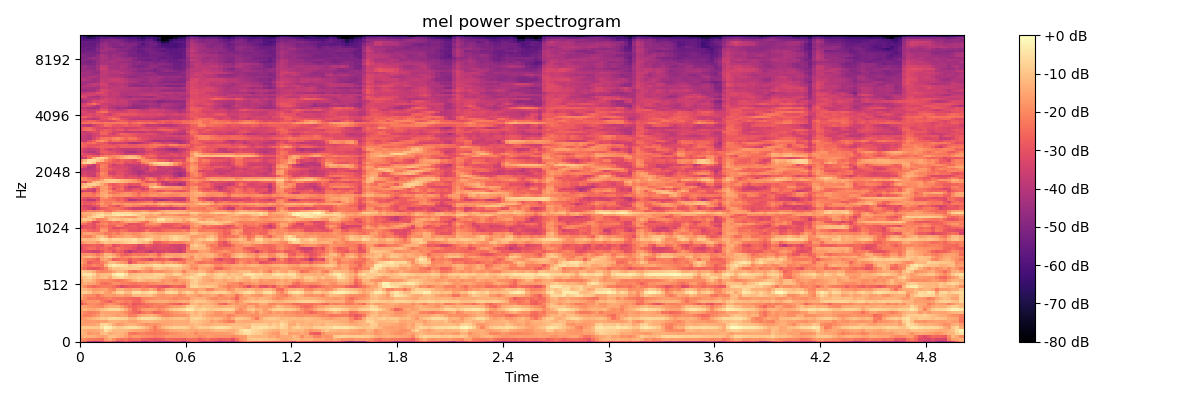

Source data for this figure (header and first rows):
-2.106829452514648438e+01, -2.650150299072265625e+01, -3.619105148315429688e+01, -3.989814758300781250e+01, -3.959556579589843750e+01, -3.434482192993164062e+01, -2.873857879638671875e+01, -2.865900230407714844e+01, -3.154327583312988281e+01, -3.925934982299804688e+01, -3.647720718383789062e+01, -3.071955680847167969e+01, -3.431212615966796875e+01, -4.034444808959960938e+01, -3.925862121582031250e+01, -4.458898925781250000e+01, -4.471720504760742188e+01, -3.709461212158203125e+01, -3.818225860595703125e+01, -4.313259887695312500e+01, -4.216972351074218750e+01, -4.418700790405273438e+01, -3.935646057128906250e+01, -3.572560119628906250e+01
-1.949991416931152344e+01, -1.984894943237304688e+01, -2.243431854248046875e+01, -2.294574356079101562e+01, -2.316221237182617188e+01, -2.484677886962890625e+01, -1.670685386657714844e+01, -1.403535270690917969e+01, -1.856998062133789062e+01, -2.337352561950683594e+01, -2.409080505371093750e+01, -2.293597412109375000e+01, -2.594128417968750000e+01, -2.438867378234863281e+01, -2.469263839721679688e+01, -2.803912353515625000e+01, -2.799552917480468750e+01, -2.912704658508300781e+01, -3.031679534912109375e+01, -2.923436164855957031e+01, -2.879105949401855469e+01, -2.552726364135742188e+01, -2.596451759338378906e+01, -2.665767669677734375e+01
-1.350246238708496094e+01, -1.250164031982421875e+01, -1.325294494628906250e+01, -1.355146789550781250e+01, -1.478288364410400391e+01, -1.597792816162109375e+01, -1.505811309814453125e+01, -1.040571212768554688e+01, -1.031515693664550781e+01, -1.249623107910156250e+01, -1.334334182739257812e+01, -1.583481025695800781e+01, -1.956114959716796875e+01, -1.701127243041992188e+01, -1.692646789550781250e+01, -1.883421134948730469e+01, -1.926153182983398438e+01, -1.947003555297851562e+01, -2.131997299194335938e+01, -2.093748474121093750e+01, -1.951113510131835938e+01, -1.765525054931640625e+01, -1.743058776855468750e+01, -1.778882598876953125e+01
-1.154668807983398438e+01, -1.367939186096191406e+01, -1.769189834594726562e+01, -1.615839385986328125e+01, -1.657860755920410156e+01, -1.162047004699707031e+01, -1.053921318054199219e+01, -1.409775543212890625e+01, -1.313741493225097656e+01, -1.250275993347167969e+01, -1.273127174377441406e+01, -1.469651889801025391e+01, -2.189739418029785156e+01, -2.324395179748535156e+01, -2.150948715209960938e+01, -2.073966979980468750e+01, -2.231576728820800781e+01, -2.227934265136718750e+01, -2.297100257873535156e+01, -2.205226898193359375e+01, -2.167472267150878906e+01, -2.101506423950195312e+01, -1.952436637878417969e+01, -1.865542984008789062e+01
-1.169388580322265625e+01, -1.392272472381591797e+01, -1.520965003967285156e+01, -1.466483688354492188e+01, -1.415158939361572266e+01, -1.139149475097656250e+01, -5.591665267944335938e+00, -8.612182617187500000e+00, -1.157121467590332031e+01, -1.145156478881835938e+01, -1.150510215759277344e+01, -1.188273429870605469e+01, -1.348975944519042969e+01, -1.476100349426269531e+01, -1.531174659729003906e+01, -1.598716354370117188e+01, -1.753466224670410156e+01, -1.969698524475097656e+01, -2.218200683593750000e+01, -2.083455276489257812e+01, -1.912780189514160156e+01, -1.709827804565429688e+01, -1.529798126220703125e+01, -1.449694728851318359e+01
-9.323316574096679688e+00, -9.004997253417968750e+00, -9.281715393066406250e+00, -9.372531890869140625e+00, -9.188915252685546875e+00, -5.777563095092773438e+00, -1.237943649291992188e+00, -2.678096771240234375e+00, -6.633071899414062500e+00, -9.096019744873046875e+00, -8.540666580200195312e+00, -6.054355621337890625e+00, -5.116247177124023438e+00, -5.870334625244140625e+00, -7.556264877319335938e+00, -9.516849517822265625e+00, -1.276824188232421875e+01, -1.642350769042968750e+01, -2.221208190917968750e+01, -1.664888572692871094e+01, -1.226150894165039062e+01, -9.785003662109375000e+00, -8.201530456542968750e+00, -7.445842742919921875e+00
-1.566517925262451172e+01, -1.605502891540527344e+01, -1.584238147735595703e+01, -1.555996036529541016e+01, -1.402262783050537109e+01, -6.897674560546875000e+00, -6.420326232910156250e+00, -9.425765991210937500e+00, -1.375463294982910156e+01, -1.766421890258789062e+01, -1.626650619506835938e+01, -1.379626274108886719e+01, -1.288618278503417969e+01, -1.326194763183593750e+01, -1.566086483001708984e+01, -1.706248474121093750e+01, -1.936740684509277344e+01, -1.760750770568847656e+01, -1.871837997436523438e+01, -1.756698226928710938e+01, -1.593429279327392578e+01, -1.529877376556396484e+01, -1.438716983795166016e+01, -1.348646354675292969e+01
-1.480780982971191406e+01, -1.730562782287597656e+01, -1.780374145507812500e+01, -1.681920623779296875e+01, -1.740383720397949219e+01, -1.622562789916992188e+01, -1.596150779724121094e+01, -1.284223747253417969e+01, -1.290716934204101562e+01, -1.369958400726318359e+01, -1.438425636291503906e+01, -1.386211490631103516e+01, -1.581710243225097656e+01, -1.644983291625976562e+01, -1.446903610229492188e+01, -1.309742546081542969e+01, -1.265693855285644531e+01, -1.272135734558105469e+01, -1.296906471252441406e+01, -1.381806564331054688e+01, -1.441457939147949219e+01, -1.529993438720703125e+01, -1.468474960327148438e+01, -1.398680114746093750e+01
-1.818634033203125000e+01, -1.639676094055175781e+01, -1.407392501831054688e+01, -1.224034309387207031e+01, -1.075745010375976562e+01, -8.835899353027343750e+00, -9.110952377319335938e+00, -6.860687255859375000e+00, -6.073396682739257812e+00, -7.020229339599609375e+00, -7.522243499755859375e+00, -8.256179809570312500e+00, -1.214683341979980469e+01, -1.225298690795898438e+01, -7.749505996704101562e+00, -5.784067153930664062e+00, -5.150928497314453125e+00, -5.415502548217773438e+00, -6.256313323974609375e+00, -8.682104110717773438e+00, -1.175426483154296875e+01, -1.302724075317382812e+01, -1.173633384704589844e+01, -1.051810646057128906e+01
-1.855894279479980469e+01, -2.169471359252929688e+01, -2.165652656555175781e+01, -1.967073631286621094e+01, -1.722217178344726562e+01, -1.361978721618652344e+01, -1.451734542846679688e+01, -1.436976814270019531e+01, -1.507323360443115234e+01, -1.649972152709960938e+01, -1.590285396575927734e+01, -1.647928810119628906e+01, -2.185405349731445312e+01, -2.154570960998535156e+01, -1.616967201232910156e+01, -1.430015659332275391e+01, -1.328938484191894531e+01, -1.273126029968261719e+01, -1.396199798583984375e+01, -1.726871490478515625e+01, -2.079682540893554688e+01, -2.182375335693359375e+01, -2.030055999755859375e+01, -1.849183654785156250e+01
-1.744603729248046875e+01, -2.030125427246093750e+01, -2.193151092529296875e+01, -2.148778533935546875e+01, -2.008204460144042969e+01, -1.499133682250976562e+01, -1.555230331420898438e+01, -1.553410148620605469e+01, -1.519579505920410156e+01, -1.576290130615234375e+01, -1.686312294006347656e+01, -1.999062919616699219e+01, -2.280914688110351562e+01, -2.557119560241699219e+01, -2.782620620727539062e+01, -2.396537590026855469e+01, -2.113842201232910156e+01, -2.156343460083007812e+01, -2.569088745117187500e+01, -2.548187637329101562e+01, -2.254019927978515625e+01, -2.071719360351562500e+01, -1.905298995971679688e+01, -1.726960372924804688e+01
-1.509101581573486328e+01, -1.261734580993652344e+01, -1.430375194549560547e+01, -1.476310729980468750e+01, -1.259345626831054688e+01, -1.073466110229492188e+01, -8.815753936767578125e+00, -6.813034057617187500e+00, -6.425231933593750000e+00, -6.721473693847656250e+00, -9.151285171508789062e+00, -1.356613159179687500e+01, -1.974171829223632812e+01, -2.611524009704589844e+01, -2.195925521850585938e+01, -1.740301322937011719e+01, -1.616537475585937500e+01, -1.602470397949218750e+01, -1.684634780883789062e+01, -1.956090354919433594e+01, -1.803158950805664062e+01, -1.406638622283935547e+01, -1.051152420043945312e+01, -8.542943954467773438e+00
-1.578201961517333984e+01, -1.594563579559326172e+01, -1.785798263549804688e+01, -1.889455413818359375e+01, -1.957962226867675781e+01, -2.030966949462890625e+01, -1.609122085571289062e+01, -1.382248115539550781e+01, -1.436337184906005859e+01, -1.396465396881103516e+01, -1.728731346130371094e+01, -2.114486503601074219e+01, -2.467496109008789062e+01, -2.666429901123046875e+01, -2.437655067443847656e+01, -2.380748939514160156e+01, -2.445780754089355469e+01, -2.255661773681640625e+01, -2.082653808593750000e+01, -2.206870269775390625e+01, -2.192595863342285156e+01, -2.052440261840820312e+01, -1.754988098144531250e+01, -1.638481140136718750e+01
-3.113153648376464844e+01, -2.416147613525390625e+01, -1.988496780395507812e+01, -1.966346740722656250e+01, -2.133020782470703125e+01, -2.281299209594726562e+01, -2.037430191040039062e+01, -1.823755645751953125e+01, -1.946521186828613281e+01, -2.202465629577636719e+01, -2.539727020263671875e+01, -2.639522361755371094e+01, -2.432648086547851562e+01, -2.919743156433105469e+01, -2.788688278198242188e+01, -2.662488174438476562e+01, -2.373809623718261719e+01, -2.366427040100097656e+01, -2.205837059020996094e+01, -2.113891029357910156e+01, -2.068142318725585938e+01, -2.193083572387695312e+01, -2.454456329345703125e+01, -2.695520019531250000e+01
-2.335739135742187500e+01, -1.933480072021484375e+01, -1.768340873718261719e+01, -1.803341293334960938e+01, -1.749580955505371094e+01, -2.192862701416015625e+01, -2.483297348022460938e+01, -2.712438774108886719e+01, -2.210810852050781250e+01, -1.910387611389160156e+01, -2.028433609008789062e+01, -2.265753173828125000e+01, -2.143898010253906250e+01, -2.547536468505859375e+01, -2.567566680908203125e+01, -2.079984283447265625e+01, -1.670900917053222656e+01, -1.417956829071044922e+01, -1.376115608215332031e+01, -1.355260658264160156e+01, -1.329714393615722656e+01, -1.356801700592041016e+01, -1.540218353271484375e+01, -1.549919223785400391e+01
-1.520981025695800781e+01, -1.903680419921875000e+01, -2.299314880371093750e+01, -2.247698974609375000e+01, -2.374182891845703125e+01, -2.398305511474609375e+01, -2.218672180175781250e+01, -2.058859252929687500e+01, -2.330954551696777344e+01, -2.399060440063476562e+01, -2.321288681030273438e+01, -2.408043670654296875e+01, -2.501916122436523438e+01, -2.622346878051757812e+01, -2.658891487121582031e+01, -2.083077239990234375e+01, -2.014117240905761719e+01, -1.984166717529296875e+01, -1.839049911499023438e+01, -1.803931427001953125e+01, -1.785701751708984375e+01, -1.823975372314453125e+01, -1.881302642822265625e+01, -2.079497337341308594e+01
-1.284781074523925781e+01, -1.781704330444335938e+01, -1.901582527160644531e+01, -2.024466514587402344e+01, -2.381610679626464844e+01, -1.990402030944824219e+01, -1.696738052368164062e+01, -1.638830566406250000e+01, -1.767855453491210938e+01, -1.621599960327148438e+01, -1.555373001098632812e+01, -1.761774063110351562e+01, -1.695804595947265625e+01, -1.218144226074218750e+01, -1.188980102539062500e+01, -1.249023818969726562e+01, -1.100908088684082031e+01, -1.120836448669433594e+01, -1.467060756683349609e+01, -1.769909667968750000e+01, -1.798585510253906250e+01, -1.673376846313476562e+01, -1.604172706604003906e+01, -1.670655059814453125e+01
-8.526981353759765625e+00, -7.768592834472656250e+00, -9.099548339843750000e+00, -1.429266357421875000e+01, -1.314550018310546875e+01, -1.154627609252929688e+01, -1.564555263519287109e+01, -1.741513824462890625e+01, -1.258568572998046875e+01, -7.315296173095703125e+00, -6.352983474731445312e+00, -1.116143417358398438e+01, -1.100176620483398438e+01, -5.047441482543945312e+00, -4.378379821777343750e+00, -7.800796508789062500e+00, -6.722429275512695312e+00, -4.149831771850585938e+00, -6.808286666870117188e+00, -1.265188217163085938e+01, -1.288507080078125000e+01, -7.187410354614257812e+00, -5.371417999267578125e+00, -7.385334014892578125e+00
-1.140601730346679688e+01, -1.205947303771972656e+01, -1.409687137603759766e+01, -1.717292976379394531e+01, -1.664705085754394531e+01, -1.599845409393310547e+01, -1.541379737854003906e+01, -1.946798324584960938e+01, -2.100015640258789062e+01, -1.350913619995117188e+01, -1.309484863281250000e+01, -1.594704627990722656e+01, -1.715945434570312500e+01, -1.462335777282714844e+01, -1.458988857269287109e+01, -1.854693984985351562e+01, -1.743295669555664062e+01, -1.339307022094726562e+01, -1.659222412109375000e+01, -2.417821121215820312e+01, -2.073405075073242188e+01, -1.384288406372070312e+01, -1.238813209533691406e+01, -1.454898071289062500e+01
-1.459589958190917969e+01, -1.895367431640625000e+01, -2.298669815063476562e+01, -2.614907455444335938e+01, -2.397649002075195312e+01, -2.249402809143066406e+01, -2.249875640869140625e+01, -2.223192214965820312e+01, -2.428381538391113281e+01, -2.763964462280273438e+01, -3.176823425292968750e+01, -2.911515617370605469e+01, -2.710570335388183594e+01, -2.748271560668945312e+01, -2.679376220703125000e+01, -2.413387107849121094e+01, -2.594642257690429688e+01, -2.744584274291992188e+01, -2.669046401977539062e+01, -2.883349418640136719e+01, -3.030268669128417969e+01, -3.048958969116210938e+01, -2.738261795043945312e+01, -2.528349685668945312e+01
-1.613135910034179688e+01, -1.363040637969970703e+01, -1.489043807983398438e+01, -1.545622444152832031e+01, -1.896532058715820312e+01, -2.363995361328125000e+01, -2.449082565307617188e+01, -2.249348640441894531e+01, -1.879730606079101562e+01, -1.867159080505371094e+01, -2.139056015014648438e+01, -2.120639038085937500e+01, -2.239204025268554688e+01, -2.310518264770507812e+01, -2.166694259643554688e+01, -2.182033729553222656e+01, -2.150170135498046875e+01, -1.962596511840820312e+01, -1.922498321533203125e+01, -1.809640693664550781e+01, -1.836637878417968750e+01, -1.702179336547851562e+01, -1.610463714599609375e+01, -1.717089462280273438e+01
-1.668424987792968750e+01, -1.089914131164550781e+01, -1.076636123657226562e+01, -1.385211753845214844e+01, -1.842115592956542969e+01, -1.980368804931640625e+01, -1.947595214843750000e+01, -2.010218811035156250e+01, -2.135092544555664062e+01, -2.307655906677246094e+01, -2.187987518310546875e+01, -1.982020950317382812e+01, -1.720424652099609375e+01, -1.337454605102539062e+01, -1.116346359252929688e+01, -1.239662742614746094e+01, -1.422125625610351562e+01, -1.368996334075927734e+01, -1.257451820373535156e+01, -1.323254776000976562e+01, -1.807536697387695312e+01, -1.642003822326660156e+01, -1.756735801696777344e+01, -2.069896316528320312e+01
-1.214798736572265625e+01, -9.203563690185546875e+00, -7.781433105468750000e+00, -1.027680778503417969e+01, -1.368284893035888672e+01, -1.144917488098144531e+01, -1.055406951904296875e+01, -1.476310253143310547e+01, -9.049860000610351562e+00, -6.930326461791992188e+00, -5.879070281982421875e+00, -8.949514389038085938e+00, -1.024847030639648438e+01, -9.786613464355468750e+00, -7.762235641479492188e+00, -9.327913284301757812e+00, -8.164897918701171875e+00, -8.115245819091796875e+00, -7.887948989868164062e+00, -9.187652587890625000e+00, -1.037426567077636719e+01, -1.451506137847900391e+01, -1.547708129882812500e+01, -1.568124580383300781e+01
-8.483802795410156250e+00, -4.519290924072265625e+00, -3.932531356811523438e+00, -7.297924041748046875e+00, -1.316993713378906250e+01, -1.099176597595214844e+01, -1.124628829956054688e+01, -1.062186050415039062e+01, -4.554512023925781250e+00, -1.309467315673828125e+00, -1.121812820434570312e+00, -5.894184112548828125e+00, -1.193277359008789062e+01, -1.047878646850585938e+01, -9.552934646606445312e+00, -9.423889160156250000e+00, -9.624465942382812500e+00, -9.361616134643554688e+00, -7.599084854125976562e+00, -6.933815002441406250e+00, -7.511447906494140625e+00, -1.106723022460937500e+01, -1.123944282531738281e+01, -7.149013519287109375e+00
-9.199605941772460938e+00, -9.664972305297851562e+00, -1.104749107360839844e+01, -1.395041465759277344e+01, -1.930352592468261719e+01, -2.115650939941406250e+01, -2.024543952941894531e+01, -1.865659332275390625e+01, -1.558148002624511719e+01, -1.191711235046386719e+01, -1.167378807067871094e+01, -1.504506301879882812e+01, -2.147489738464355469e+01, -2.394207000732421875e+01, -2.065510940551757812e+01, -1.782853317260742188e+01, -1.912487792968750000e+01, -2.144496154785156250e+01, -1.841309165954589844e+01, -1.961918640136718750e+01, -1.869168853759765625e+01, -1.678403663635253906e+01, -1.565697669982910156e+01, -1.313649559020996094e+01
-2.134061431884765625e+01, -2.485648345947265625e+01, -2.830732536315917969e+01, -2.989818954467773438e+01, -2.895052337646484375e+01, -2.538735389709472656e+01, -2.113767623901367188e+01, -1.356370925903320312e+01, -9.998968124389648438e+00, -1.057126998901367188e+01, -9.298561096191406250e+00, -8.438613891601562500e+00, -9.099613189697265625e+00, -8.662408828735351562e+00, -9.585842132568359375e+00, -1.262585830688476562e+01, -1.564227294921875000e+01, -1.662388420104980469e+01, -1.096549224853515625e+01, -9.520282745361328125e+00, -1.119658660888671875e+01, -1.309302139282226562e+01, -1.175138473510742188e+01, -1.046863174438476562e+01
-1.828463363647460938e+01, -2.246760559082031250e+01, -2.380157470703125000e+01, -2.089553833007812500e+01, -2.198860168457031250e+01, -2.310818862915039062e+01, -1.256919479370117188e+01, -5.132125854492187500e+00, -2.891578674316406250e+00, -4.182186126708984375e+00, -4.707408905029296875e+00, -6.713272094726562500e+00, -9.196458816528320312e+00, -7.629798889160156250e+00, -6.495817184448242188e+00, -7.795814514160156250e+00, -8.712043762207031250e+00, -7.958450317382812500e+00, -5.308841705322265625e+00, -5.571178436279296875e+00, -7.379983901977539062e+00, -6.339071273803710938e+00, -5.387550354003906250e+00, -5.878797531127929688e+00
-1.452031135559082031e+01, -1.980141830444335938e+01, -2.764171791076660156e+01, -2.513912010192871094e+01, -2.446698188781738281e+01, -2.177687454223632812e+01, -1.785159301757812500e+01, -1.154753875732421875e+01, -1.135707855224609375e+01, -1.488913059234619141e+01, -1.645106887817382812e+01, -1.925160026550292969e+01, -3.111513519287109375e+01, -2.445374107360839844e+01, -1.991323852539062500e+01, -2.043421936035156250e+01, -1.798209762573242188e+01, -1.658815956115722656e+01, -1.552633094787597656e+01, -1.736253356933593750e+01, -2.061117362976074219e+01, -1.610803222656250000e+01, -1.551646423339843750e+01, -1.843038940429687500e+01
-1.627732849121093750e+01, -2.091905975341796875e+01, -2.309265327453613281e+01, -2.454142570495605469e+01, -2.732483673095703125e+01, -1.635682678222656250e+01, -1.456453990936279297e+01, -1.862831687927246094e+01, -2.724658966064453125e+01, -2.623436546325683594e+01, -2.321071624755859375e+01, -2.393347930908203125e+01, -2.830274200439453125e+01, -2.482835388183593750e+01, -2.624453735351562500e+01, -2.802318191528320312e+01, -2.927013778686523438e+01, -3.258723831176757812e+01, -2.697194480895996094e+01, -2.800002288818359375e+01, -2.663251876831054688e+01, -2.481224822998046875e+01, -2.924001121520996094e+01, -3.134060668945312500e+01
-1.665605926513671875e+01, -1.287737274169921875e+01, -1.130442428588867188e+01, -1.366909122467041016e+01, -1.742165374755859375e+01, -1.523332405090332031e+01, -1.078030967712402344e+01, -8.307035446166992188e+00, -1.213115692138671875e+01, -1.642738342285156250e+01, -2.133625411987304688e+01, -1.907374954223632812e+01, -1.883329963684082031e+01, -1.567980289459228516e+01, -1.598137855529785156e+01, -1.664869689941406250e+01, -1.604805374145507812e+01, -1.599250411987304688e+01, -1.659845733642578125e+01, -2.100513648986816406e+01, -1.615695571899414062e+01, -1.211248970031738281e+01, -1.318561363220214844e+01, -1.572012138366699219e+01
-1.807570648193359375e+01, -1.872074699401855469e+01, -1.771022796630859375e+01, -1.934432029724121094e+01, -2.286608314514160156e+01, -1.844145584106445312e+01, -1.278632164001464844e+01, -1.295096206665039062e+01, -1.612488174438476562e+01, -2.064548110961914062e+01, -2.508171272277832031e+01, -2.754891395568847656e+01, -2.530708312988281250e+01, -2.283921432495117188e+01, -2.347346496582031250e+01, -2.323162841796875000e+01, -2.197089576721191406e+01, -1.923317718505859375e+01, -2.000039863586425781e+01, -2.668669128417968750e+01, -2.019216728210449219e+01, -1.645284461975097656e+01, -1.595805835723876953e+01, -1.633924484252929688e+01
-2.944800567626953125e+01, -3.059434509277343750e+01, -3.250558471679687500e+01, -3.472266387939453125e+01, -3.463248443603515625e+01, -2.941114807128906250e+01, -2.447972297668457031e+01, -2.541923522949218750e+01, -3.085162353515625000e+01, -2.627871704101562500e+01, -2.824766731262207031e+01, -3.496903991699218750e+01, -3.994372558593750000e+01, -3.462012100219726562e+01, -3.232694625854492188e+01, -3.237778091430664062e+01, -3.553524398803710938e+01, -3.840291595458984375e+01, -3.340024948120117188e+01, -3.543554306030273438e+01, -3.297834777832031250e+01, -3.105595779418945312e+01, -3.434368896484375000e+01, -3.452449798583984375e+01
-3.204774856567382812e+01, -2.748340606689453125e+01, -2.467744827270507812e+01, -2.493559455871582031e+01, -2.834760093688964844e+01, -2.583665466308593750e+01, -2.441083145141601562e+01, -2.831404495239257812e+01, -2.794673919677734375e+01, -2.324501991271972656e+01, -2.542145347595214844e+01, -2.705923271179199219e+01, -2.827090454101562500e+01, -3.085822486877441406e+01, -3.478033828735351562e+01, -3.368753051757812500e+01, -3.112331199645996094e+01, -3.216946411132812500e+01, -3.320020294189453125e+01, -3.168773078918457031e+01, -3.103787040710449219e+01, -3.243453216552734375e+01, -3.286343765258789062e+01, -3.403637313842773438e+01
-2.953876304626464844e+01, -2.820093154907226562e+01, -2.736598777770996094e+01, -2.654808044433593750e+01, -2.733351135253906250e+01, -2.850105667114257812e+01, -2.253013229370117188e+01, -2.274524116516113281e+01, -3.034528350830078125e+01, -2.855563926696777344e+01, -2.622058868408203125e+01, -2.725280189514160156e+01, -2.664384078979492188e+01, -2.828230094909667969e+01, -3.231747055053710938e+01, -3.159283638000488281e+01, -2.687979125976562500e+01, -2.978970146179199219e+01, -3.225455093383789062e+01, -3.192512130737304688e+01, -3.047642898559570312e+01, -3.065731048583984375e+01, -3.309199142456054688e+01, -3.420008850097656250e+01
-1.956665039062500000e+01, -1.535456657409667969e+01, -1.411063766479492188e+01, -1.497681617736816406e+01, -1.731017684936523438e+01, -1.246271705627441406e+01, -9.477346420288085938e+00, -1.074068832397460938e+01, -1.049253845214843750e+01, -1.104570960998535156e+01, -1.025440025329589844e+01, -8.731403350830078125e+00, -6.900270462036132812e+00, -6.434886932373046875e+00, -9.341739654541015625e+00, -1.145379066467285156e+01, -1.178905487060546875e+01, -1.649415969848632812e+01, -2.737760734558105469e+01, -2.724218750000000000e+01, -2.387508201599121094e+01, -2.282635307312011719e+01, -2.088989639282226562e+01, -2.163105010986328125e+01
-1.166730308532714844e+01, -1.098350906372070312e+01, -1.200256156921386719e+01, -1.093759918212890625e+01, -8.963676452636718750e+00, -4.219669342041015625e+00, -5.458066940307617188e+00, -9.026851654052734375e+00, -6.114412307739257812e+00, -6.391139984130859375e+00, -7.060203552246093750e+00, -6.688255310058593750e+00, -6.824205398559570312e+00, -4.493099212646484375e+00, -8.239810943603515625e+00, -7.517974853515625000e+00, -4.816272735595703125e+00, -6.840827941894531250e+00, -1.219039535522460938e+01, -1.338151931762695312e+01, -1.008308029174804688e+01, -1.212944221496582031e+01, -8.517850875854492188e+00, -5.952764511108398438e+00
-1.920452117919921875e+01, -2.034846115112304688e+01, -2.118395042419433594e+01, -1.748707008361816406e+01, -1.169029235839843750e+01, -1.008689117431640625e+01, -1.397958374023437500e+01, -2.136220550537109375e+01, -1.855244636535644531e+01, -1.686734008789062500e+01, -1.652324676513671875e+01, -1.390041732788085938e+01, -1.450756740570068359e+01, -1.684106826782226562e+01, -1.861511993408203125e+01, -1.591193675994873047e+01, -1.317186927795410156e+01, -1.144801330566406250e+01, -1.325106048583984375e+01, -1.410107707977294922e+01, -1.163115501403808594e+01, -1.132857894897460938e+01, -9.199043273925781250e+00, -7.231510162353515625e+00
-1.982414817810058594e+01, -1.588494491577148438e+01, -1.505510330200195312e+01, -1.682125854492187500e+01, -1.791805839538574219e+01, -1.881499862670898438e+01, -2.205809783935546875e+01, -2.292377090454101562e+01, -2.018117713928222656e+01, -2.254833984375000000e+01, -1.899215316772460938e+01, -1.733310699462890625e+01, -1.841971778869628906e+01, -1.988484382629394531e+01, -1.858960723876953125e+01, -1.535660552978515625e+01, -1.356308078765869141e+01, -1.435867118835449219e+01, -1.638299560546875000e+01, -1.794795608520507812e+01, -1.731903839111328125e+01, -1.657730293273925781e+01, -1.599367809295654297e+01, -1.586272430419921875e+01
-2.297849845886230469e+01, -2.343505096435546875e+01, -2.533689117431640625e+01, -2.734136390686035156e+01, -2.595708274841308594e+01, -1.678581809997558594e+01, -1.777016830444335938e+01, -2.537173652648925781e+01, -2.592273902893066406e+01, -2.649903869628906250e+01, -2.369124603271484375e+01, -2.525966072082519531e+01, -2.895951652526855469e+01, -2.892161369323730469e+01, -3.011421394348144531e+01, -2.820277404785156250e+01, -2.342907905578613281e+01, -2.732318878173828125e+01, -2.748381423950195312e+01, -2.816493797302246094e+01, -2.598794937133789062e+01, -2.382353591918945312e+01, -2.360229492187500000e+01, -2.375075149536132812e+01
-3.272215270996093750e+01, -2.813854789733886719e+01, -2.930749511718750000e+01, -3.109716224670410156e+01, -2.715115165710449219e+01, -2.090921974182128906e+01, -2.143241882324218750e+01, -2.601796340942382812e+01, -3.076495933532714844e+01, -3.102696990966796875e+01, -3.001746749877929688e+01, -2.797328758239746094e+01, -2.865245437622070312e+01, -2.862448501586914062e+01, -3.000581741333007812e+01, -3.073196983337402344e+01, -3.018818283081054688e+01, -2.725996017456054688e+01, -3.032963180541992188e+01, -3.013682174682617188e+01, -2.806566047668457031e+01, -2.896040725708007812e+01, -2.952305221557617188e+01, -2.919506263732910156e+01
-3.259925842285156250e+01, -3.021178054809570312e+01, -2.784316444396972656e+01, -3.110442543029785156e+01, -2.673371887207031250e+01, -2.481309890747070312e+01, -2.297224807739257812e+01, -2.688329887390136719e+01, -2.633434295654296875e+01, -2.060658454895019531e+01, -2.242862319946289062e+01, -3.008156204223632812e+01, -2.779610633850097656e+01, -2.748063850402832031e+01, -3.041773223876953125e+01, -2.669773483276367188e+01, -2.318533897399902344e+01, -2.413887786865234375e+01, -2.331839370727539062e+01, -2.450951766967773438e+01, -2.987641906738281250e+01, -3.027002334594726562e+01, -2.912333679199218750e+01, -2.648376655578613281e+01
-2.240355110168457031e+01, -2.529792404174804688e+01, -2.849847030639648438e+01, -3.034269905090332031e+01, -2.418663597106933594e+01, -2.044180679321289062e+01, -1.886008071899414062e+01, -2.356257438659667969e+01, -2.363012123107910156e+01, -2.230585479736328125e+01, -2.169906234741210938e+01, -2.467656135559082031e+01, -3.049763107299804688e+01, -2.971269607543945312e+01, -2.927520942687988281e+01, -2.764295959472656250e+01, -2.111208724975585938e+01, -1.842659759521484375e+01, -1.831445693969726562e+01, -2.050522804260253906e+01, -2.709014129638671875e+01, -2.804232025146484375e+01, -2.759141159057617188e+01, -2.735268783569335938e+01
-1.504020690917968750e+01, -1.582070827484130859e+01, -2.226405334472656250e+01, -3.216497802734375000e+01, -3.033690834045410156e+01, -2.287692070007324219e+01, -2.207464218139648438e+01, -2.453884506225585938e+01, -2.248547554016113281e+01, -2.511925315856933594e+01, -2.065082550048828125e+01, -1.553773689270019531e+01, -1.386600875854492188e+01, -1.541766834259033203e+01, -1.921014785766601562e+01, -2.310564804077148438e+01, -2.447646713256835938e+01, -1.704782867431640625e+01, -1.288836860656738281e+01, -9.857763290405273438e+00, -1.000222969055175781e+01, -1.228894042968750000e+01, -1.291820907592773438e+01, -1.510448646545410156e+01
-1.100473403930664062e+01, -8.495393753051757812e+00, -9.273136138916015625e+00, -1.441101264953613281e+01, -2.115715980529785156e+01, -2.049692916870117188e+01, -1.833466339111328125e+01, -1.121623992919921875e+01, -8.714229583740234375e+00, -9.533504486083984375e+00, -1.092181968688964844e+01, -9.856090545654296875e+00, -8.931947708129882812e+00, -1.016872787475585938e+01, -9.226678848266601562e+00, -8.844993591308593750e+00, -1.295845985412597656e+01, -1.187010955810546875e+01, -1.061861991882324219e+01, -4.962533950805664062e+00, -4.663608551025390625e+00, -9.243406295776367188e+00, -9.046993255615234375e+00, -1.159833335876464844e+01
-1.844346427917480469e+01, -1.639495849609375000e+01, -1.061021232604980469e+01, -7.362333297729492188e+00, -5.694984436035156250e+00, -7.611598968505859375e+00, -1.469476222991943359e+01, -1.261600303649902344e+01, -1.307683372497558594e+01, -1.320168113708496094e+01, -1.585352134704589844e+01, -1.779086685180664062e+01, -1.828099060058593750e+01, -1.827024269104003906e+01, -1.232664680480957031e+01, -9.823490142822265625e+00, -1.628495979309082031e+01, -1.638245010375976562e+01, -1.685809707641601562e+01, -1.394199752807617188e+01, -1.274139404296875000e+01, -1.258309745788574219e+01, -1.342599487304687500e+01, -1.420030117034912109e+01
-1.826222229003906250e+01, -1.488715744018554688e+01, -1.398328018188476562e+01, -9.911796569824218750e+00, -6.239387512207031250e+00, -4.077108383178710938e+00, -7.897216796875000000e+00, -7.998176574707031250e+00, -4.910366058349609375e+00, -3.989809036254882812e+00, -3.931501388549804688e+00, -4.123184204101562500e+00, -4.369018554687500000e+00, -6.185237884521484375e+00, -8.890743255615234375e+00, -1.167724418640136719e+01, -1.317829322814941406e+01, -1.508840370178222656e+01, -1.343249893188476562e+01, -1.540118026733398438e+01, -1.862898635864257812e+01, -1.779188156127929688e+01, -1.732160949707031250e+01, -1.862333679199218750e+01
-1.554762458801269531e+01, -1.338133811950683594e+01, -1.298205757141113281e+01, -1.095097923278808594e+01, -9.564928054809570312e+00, -8.147302627563476562e+00, -1.203058242797851562e+01, -1.159247589111328125e+01, -5.206916809082031250e+00, -5.429700851440429688e+00, -6.092937469482421875e+00, -6.502950668334960938e+00, -6.322629928588867188e+00, -8.834255218505859375e+00, -9.605993270874023438e+00, -7.567649841308593750e+00, -8.894237518310546875e+00, -1.096093940734863281e+01, -8.571220397949218750e+00, -9.648838043212890625e+00, -1.290822792053222656e+01, -1.076392936706542969e+01, -1.017468833923339844e+01, -9.709972381591796875e+00
-2.661415863037109375e+01, -2.491948127746582031e+01, -2.128170394897460938e+01, -2.258370018005371094e+01, -2.118042755126953125e+01, -1.989629173278808594e+01, -2.417912673950195312e+01, -2.538973999023437500e+01, -2.091242980957031250e+01, -1.735864257812500000e+01, -1.847793197631835938e+01, -1.763935470581054688e+01, -1.862646484375000000e+01, -2.059351539611816406e+01, -1.951038169860839844e+01, -1.742944526672363281e+01, -1.816833114624023438e+01, -2.143052291870117188e+01, -2.251411056518554688e+01, -1.820716476440429688e+01, -1.513862705230712891e+01, -1.361646270751953125e+01, -1.412678241729736328e+01, -1.399449825286865234e+01
-2.826761054992675781e+01, -3.110658073425292969e+01, -3.420351409912109375e+01, -4.002861404418945312e+01, -3.317916107177734375e+01, -2.827163124084472656e+01, -2.743059158325195312e+01, -2.410063552856445312e+01, -2.422548294067382812e+01, -2.406333351135253906e+01, -2.570391273498535156e+01, -3.005072212219238281e+01, -3.281234741210937500e+01, -3.576330566406250000e+01, -3.613713073730468750e+01, -3.540135955810546875e+01, -3.579935073852539062e+01, -3.697947311401367188e+01, -3.609892654418945312e+01, -3.597476196289062500e+01, -3.779458618164062500e+01, -3.574531555175781250e+01, -3.745941543579101562e+01, -3.601301574707031250e+01
-3.079485321044921875e+01, -3.344757080078125000e+01, -3.328380584716796875e+01, -3.096194267272949219e+01, -2.882262611389160156e+01, -1.989194488525390625e+01, -2.057215309143066406e+01, -2.573879432678222656e+01, -2.688933944702148438e+01, -3.120758628845214844e+01, -2.487900161743164062e+01, -1.939808654785156250e+01, -1.926701927185058594e+01, -2.125467681884765625e+01, -2.265411949157714844e+01, -2.390772438049316406e+01, -2.801458358764648438e+01, -2.531752395629882812e+01, -2.615930366516113281e+01, -2.309905242919921875e+01, -2.071670150756835938e+01, -2.305863189697265625e+01, -2.513499259948730469e+01, -2.088192367553710938e+01
-2.535467529296875000e+01, -2.845574760437011719e+01, -2.823442268371582031e+01, -2.562625503540039062e+01, -2.218138694763183594e+01, -1.741748428344726562e+01, -2.087922096252441406e+01, -2.188222503662109375e+01, -1.740785789489746094e+01, -1.753816223144531250e+01, -1.954565429687500000e+01, -1.628440856933593750e+01, -1.676138305664062500e+01, -1.776458358764648438e+01, -1.691922378540039062e+01, -1.552838134765625000e+01, -1.585587024688720703e+01, -1.534242343902587891e+01, -1.750571823120117188e+01, -1.351470375061035156e+01, -1.146980857849121094e+01, -1.315605926513671875e+01, -1.424725914001464844e+01, -1.348878669738769531e+01
-2.601263046264648438e+01, -2.958737564086914062e+01, -2.977117347717285156e+01, -2.841884231567382812e+01, -2.501283645629882812e+01, -1.985832595825195312e+01, -2.197381401062011719e+01, -2.180810165405273438e+01, -2.010928726196289062e+01, -2.260467338562011719e+01, -2.390749549865722656e+01, -2.581372261047363281e+01, -2.574756813049316406e+01, -2.653010559082031250e+01, -2.545733451843261719e+01, -2.426053619384765625e+01, -2.251898765563964844e+01, -2.163544273376464844e+01, -2.761329078674316406e+01, -2.324339866638183594e+01, -2.131054115295410156e+01, -2.270845603942871094e+01, -2.278666114807128906e+01, -2.560745811462402344e+01
-3.014865303039550781e+01, -3.381856536865234375e+01, -3.927946472167968750e+01, -3.924527359008789062e+01, -3.065916061401367188e+01, -2.148715209960937500e+01, -2.282414054870605469e+01, -2.318866157531738281e+01, -2.382193756103515625e+01, -2.821134376525878906e+01, -2.624388694763183594e+01, -3.134968376159667969e+01, -4.134921646118164062e+01, -4.027133178710937500e+01, -3.564126968383789062e+01, -3.639780807495117188e+01, -3.521679306030273438e+01, -3.541434860229492188e+01, -3.943383789062500000e+01, -4.280298995971679688e+01, -4.415858078002929688e+01, -4.067161178588867188e+01, -3.753580474853515625e+01, -3.882200622558593750e+01
-2.658495521545410156e+01, -2.968792915344238281e+01, -3.104927825927734375e+01, -2.901465225219726562e+01, -3.016583442687988281e+01, -1.964507484436035156e+01, -1.772213745117187500e+01, -2.277593612670898438e+01, -2.583721733093261719e+01, -2.658462333679199219e+01, -2.625337791442871094e+01, -3.092658042907714844e+01, -3.235500335693359375e+01, -3.016966819763183594e+01, -2.998066902160644531e+01, -3.031241607666015625e+01, -3.353561782836914062e+01, -3.198355102539062500e+01, -3.457427978515625000e+01, -3.139710617065429688e+01, -3.145771217346191406e+01, -3.266957092285156250e+01, -3.290733337402343750e+01, -3.444385528564453125e+01
-2.207338714599609375e+01, -2.136233139038085938e+01, -2.199346542358398438e+01, -2.322311019897460938e+01, -1.957923507690429688e+01, -1.512082767486572266e+01, -1.371835327148437500e+01, -1.565830707550048828e+01, -1.862692260742187500e+01, -1.866803169250488281e+01, -1.810171890258789062e+01, -1.741654968261718750e+01, -1.788050651550292969e+01, -2.072579193115234375e+01, -2.387118911743164062e+01, -2.013806915283203125e+01, -2.065874862670898438e+01, -1.814528465270996094e+01, -1.750419425964355469e+01, -1.944717025756835938e+01, -1.913523101806640625e+01, -1.997719573974609375e+01, -2.064840316772460938e+01, -2.065043258666992188e+01
-2.602408409118652344e+01, -2.250870132446289062e+01, -2.231078338623046875e+01, -2.706433868408203125e+01, -2.200100326538085938e+01, -1.469835662841796875e+01, -1.528691768646240234e+01, -2.251319503784179688e+01, -2.413827133178710938e+01, -2.217969512939453125e+01, -2.075756454467773438e+01, -1.812554168701171875e+01, -1.855438995361328125e+01, -2.168129348754882812e+01, -2.599209022521972656e+01, -2.226478767395019531e+01, -2.276354598999023438e+01, -2.002113533020019531e+01, -2.028871154785156250e+01, -1.892582511901855469e+01, -1.667005920410156250e+01, -1.603637123107910156e+01, -1.762623214721679688e+01, -1.896592521667480469e+01
-3.727090072631835938e+01, -3.417919158935546875e+01, -3.457786941528320312e+01, -3.666063690185546875e+01, -2.591558456420898438e+01, -1.778871536254882812e+01, -1.624069213867187500e+01, -1.906693649291992188e+01, -2.432643127441406250e+01, -2.667925071716308594e+01, -2.646302604675292969e+01, -2.937347793579101562e+01, -2.940058326721191406e+01, -2.663904953002929688e+01, -2.686966896057128906e+01, -2.924482345581054688e+01, -2.708656501770019531e+01, -2.277592468261718750e+01, -2.584116744995117188e+01, -3.056754875183105469e+01, -2.892683792114257812e+01, -2.529278564453125000e+01, -2.652933883666992188e+01, -2.899408912658691406e+01
-1.984743309020996094e+01, -2.312824249267578125e+01, -3.092936897277832031e+01, -3.581110382080078125e+01, -2.628508758544921875e+01, -1.694060516357421875e+01, -1.703738403320312500e+01, -2.433980178833007812e+01, -3.191085243225097656e+01, -2.601008415222167969e+01, -2.376321411132812500e+01, -3.112509918212890625e+01, -3.364605712890625000e+01, -2.998448371887207031e+01, -2.991407775878906250e+01, -3.533722686767578125e+01, -3.246179199218750000e+01, -2.219637107849121094e+01, -2.004022407531738281e+01, -2.046886825561523438e+01, -2.051830863952636719e+01, -2.086756896972656250e+01, -2.079405975341796875e+01, -1.961251068115234375e+01
-1.160329055786132812e+01, -9.675539016723632812e+00, -1.248718833923339844e+01, -1.961846733093261719e+01, -2.395621871948242188e+01, -1.724701309204101562e+01, -1.619650077819824219e+01, -2.250254821777343750e+01, -2.803021812438964844e+01, -2.812295150756835938e+01, -2.620496940612792969e+01, -3.243385696411132812e+01, -3.825569915771484375e+01, -3.709813690185546875e+01, -3.547895431518554688e+01, -2.994643974304199219e+01, -2.543532562255859375e+01, -1.201211166381835938e+01, -8.027938842773437500e+00, -1.039149856567382812e+01, -1.366207218170166016e+01, -1.625333976745605469e+01, -1.812736511230468750e+01, -1.785268020629882812e+01
-1.646638679504394531e+01, -1.213796424865722656e+01, -9.006099700927734375e+00, -7.414325714111328125e+00, -1.049080276489257812e+01, -1.446988868713378906e+01, -1.960041809082031250e+01, -2.591777420043945312e+01, -2.822441673278808594e+01, -2.570259857177734375e+01, -2.384222030639648438e+01, -2.713528251647949219e+01, -3.042287635803222656e+01, -2.957273483276367188e+01, -2.988637351989746094e+01, -2.181584548950195312e+01, -2.072108840942382812e+01, -1.709322547912597656e+01, -1.605192184448242188e+01, -2.426231765747070312e+01, -3.385641098022460938e+01, -3.872884368896484375e+01, -3.834790802001953125e+01, -3.909349822998046875e+01
-3.007810974121093750e+01, -3.250729751586914062e+01, -2.240405464172363281e+01, -1.241127586364746094e+01, -9.240306854248046875e+00, -1.111253929138183594e+01, -1.002420616149902344e+01, -8.556352615356445312e+00, -9.018520355224609375e+00, -1.022433853149414062e+01, -1.219771766662597656e+01, -1.363934040069580078e+01, -1.563856124877929688e+01, -1.708425140380859375e+01, -1.959161949157714844e+01, -2.353064346313476562e+01, -3.024492645263671875e+01, -2.994278144836425781e+01, -2.884858703613281250e+01, -3.147501373291015625e+01, -3.812108230590820312e+01, -3.748731994628906250e+01, -3.304140090942382812e+01, -3.476390457153320312e+01
... 67 more rows
